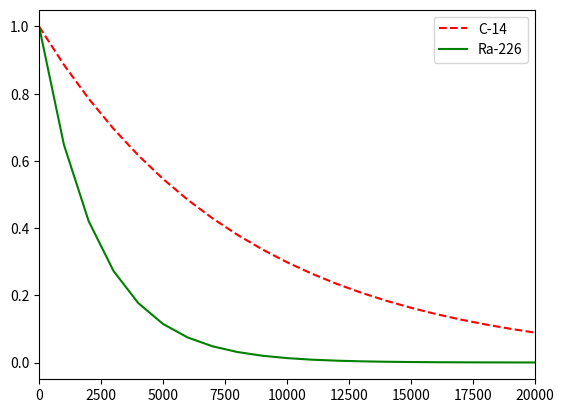

This chart was generated by the following Python code:
#!/usr/bin/env python3
import numpy as np
import matplotlib.pyplot as plt

x = np.arange(0, 21000, 1000)
r = np.log(0.5)
t1 = 5730
t2 = 1600
y1 = np.exp((r / t1) * x)
y2 = np.exp((r / t2) * x)

plt.plot(x, y1, 'r--', label='C-14')
plt.plot(x, y2, 'g', label='Ra-226')
plt.xlim(0, 20000)
plt.legend(labels=['C-14', 'Ra-226'])